Run: headless pygame with SDL's dummy video driver; simulated clock (each Clock.tick advances the game by its frame time, no real sleeping); random seed 0; keys injected as events and as key.get_pressed() state; no mouse input.
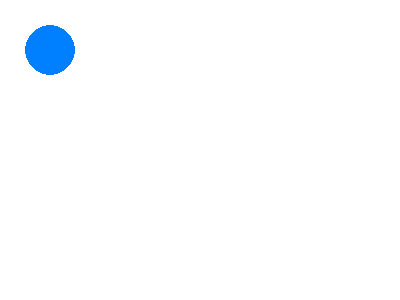
Frame 1 of 4 · flips 1–60 · no input
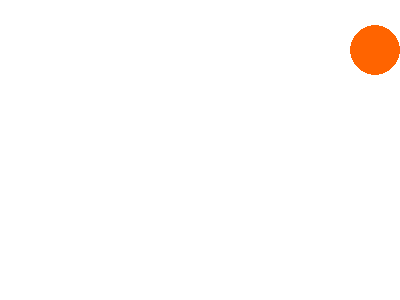
Frame 2 of 4 · flips 61–180 · tapped SPACE, RETURN · held RIGHT (→), D
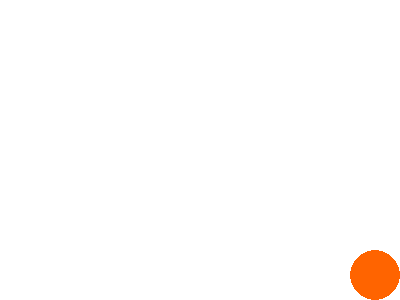
Frame 3 of 4 · flips 181–300 · held DOWN (↓), S
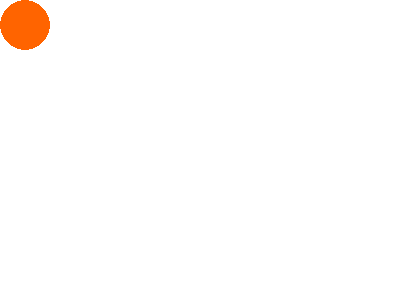
Frame 4 of 4 · flips 301–420 · held LEFT (←), A, UP (↑), W

The pygame program that drew these frames:

import pygame
pygame.init()

screen = pygame.display.set_mode((400,300))
done = False
is_blue = True
x = 50
y = 50  

clock = pygame.time.Clock()

while not done:
    for event in pygame.event.get():
        if event.type == pygame.QUIT:
            done = True
        if event.type == pygame.KEYDOWN and event.key == pygame.K_SPACE:
            is_blue = not is_blue
    
    pressed = pygame.key.get_pressed()
    if pressed[pygame.K_UP]: y = max(25, y-20)
    if pressed[pygame.K_DOWN]: y = min(300 - 25, y+20)
    if pressed[pygame.K_LEFT]: x = max(25, x-20)
    if pressed[pygame.K_RIGHT]: x = min(400 - 25, x+20)

    screen.fill((255,255,255))

    if is_blue: color = (0, 128, 255)
    else: color = (255, 100, 0)
    pygame.draw.circle(screen, color, (x, y), 25)

    pygame.display.flip()
    clock.tick(60)
